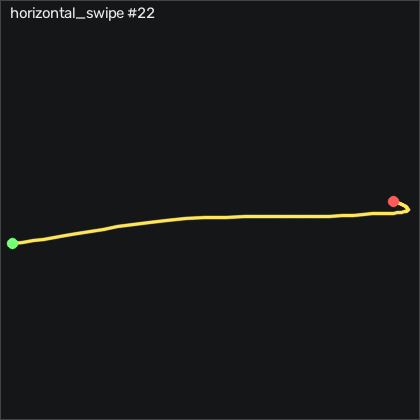

Source data for this figure (header and first rows):
t_s, ax, ay, az, gx, gy, gz, seq
0.00000, -1.03, -0.294, -0.02600, 147.6, -15.71, 12.47, 43952
0.01100, -1.023, -0.26, -0.05100, 154.5, -19.67, 7.312, 43953
0.02000, -1.004, -0.256, -0.07100, 159, -23.3, 5.971, 43954
0.03000, -0.976, -0.262, -0.09600, 163.4, -25.86, 8.166, 43955
0.04000, -0.951, -0.251, -0.106, 169, -26.99, 12.16, 43956
0.05000, -0.923, -0.254, -0.13, 176.1, -28.51, 14.02, 43957
0.06000, -0.9, -0.274, -0.168, 185.3, -30.8, 10.64, 43958
0.07000, -0.849, -0.266, -0.202, 197.1, -34.43, 4.599, 43959
0.08000, -0.791, -0.266, -0.254, 210.8, -36.87, -3.205, 43960
0.09000, -0.748, -0.239, -0.329, 225.9, -36.69, -10.92, 43961
0.1, -0.719, -0.174, -0.39, 241.4, -33.09, -20.25, 43962
0.11, -0.708, -0.06200, -0.445, 256.2, -27.42, -23.75, 43963
0.12, -0.711, 0.08600, -0.523, 270.2, -21.69, -21.86, 43964
0.13, -0.739, 0.234, -0.623, 282.3, -15.98, -26.8, 43965
0.141, -0.794, 0.407, -0.695, 292.1, -8.454, -40.64, 43966
0.15, -0.855, 0.636, -0.705, 293.2, -3.454, -46.38, 43967
0.16, -0.912, 0.711, -0.742, 283.9, -0.4657, -31.74, 43968
0.17, -0.944, 0.862, -0.756, 273.1, -0.5267, -17.2, 43969
0.18, -0.96, 0.983, -0.736, 257.1, -1.472, -2.321, 43970
0.19, -0.953, 1.07, -0.692, 236.8, -2.509, 7.923, 43971
0.2, -0.939, 1.123, -0.646, 213.7, -5.314, 12.68, 43972
0.21, -0.919, 1.11, -0.609, 189.4, -6.777, 12.28, 43973
0.22, -0.888, 1.089, -0.567, 166.8, -8.728, 6.917, 43974
0.23, -0.879, 1.069, -0.506, 146.2, -8.942, -4.272, 43975
0.24, -0.918, 1.03, -0.473, 127.9, -7.051, -18.3, 43976
0.25, -0.969, 1.004, -0.443, 112.1, -4.948, -25.98, 43977
0.26, -1.009, 0.996, -0.411, 98.75, -4.003, -23.02, 43978
0.271, -1.019, 0.995, -0.383, 85.86, -4.003, -13.11, 43979
0.28, -1.01, 0.984, -0.341, 72.26, -4.612, -2.321, 43980
0.29, -0.979, 0.939, -0.319, 57.66, -5.741, 6.702, 43981
0.3, -0.942, 0.898, -0.286, 43.24, -7.173, 12.59, 43982
0.311, -0.897, 0.83, -0.258, 29.18, -9.064, 11.98, 43983
0.32, -0.874, 0.749, -0.235, 16.38, -10.53, 3.623, 43984
0.33, -0.873, 0.672, -0.207, 6.285, -11.29, -7.229, 43985
0.34, -0.883, 0.588, -0.195, -1.428, -11.75, -16.5, 43986
0.35, -0.889, 0.511, -0.175, -6.52, -11.99, -22.32, 43987
0.36, -0.901, 0.453, -0.159, -9.599, -11.41, -24, 43988
0.37, -0.915, 0.41, -0.146, -11.25, -10.01, -21.01, 43989
0.38, -0.923, 0.387, -0.133, -12.13, -8.637, -13.3, 43990
0.39, -0.918, 0.365, -0.114, -12.95, -7.722, -3.236, 43991
0.4, -0.899, 0.341, -0.106, -13.99, -7.173, 5.271, 43992
0.41, -0.871, 0.317, -0.08900, -15.27, -7.143, 11.15, 43993
0.42, -0.852, 0.28, -0.08200, -16.34, -7.356, 12.65, 43994
0.43, -0.842, 0.247, -0.07400, -16.52, -7.082, 9.325, 43995
0.441, -0.851, 0.217, -0.05100, -15.85, -6.96, 3.837, 43996
0.45, -0.861, 0.187, -0.04800, -14.45, -6.716, -3.054, 43997
0.46, -0.883, 0.175, -0.03800, -12.1, -5.375, -5.766, 43998
0.47, -0.913, 0.178, -0.03500, -9.233, -4.003, -2.017, 43999
0.481, -0.916, 0.187, -0.04000, -7.129, -4.216, 1.49, 44000
0.49, -0.901, 0.204, -0.04100, -6.001, -5.07, 3.349, 44001
0.5, -0.877, 0.21, -0.04100, -6.367, -4.765, 4.782, 44002
0.51, -0.869, 0.196, -0.04200, -7.648, -3.698, 4.873, 44003
0.52, -0.876, 0.168, -0.04100, -8.684, -1.96, 3.167, 44004
0.53, -0.885, 0.152, -0.02700, -8.715, -0.4357, 1.641, 44005
0.54, -0.898, 0.133, -0.03300, -7.678, 0.3573, 1.641, 44006
0.55, -0.9, 0.14, -0.03500, -5.453, 0.4793, 2.83, 44007
0.56, -0.905, 0.152, -0.04300, -2.678, 0.8143, 3.776, 44008
0.57, -0.9, 0.177, -0.05400, 0.03464, 0.9363, 3.684, 44009
0.58, -0.905, 0.208, -0.05300, 1.895, 1.058, 2.892, 44010
0.59, -0.91, 0.217, -0.05100, 2.413, 1.058, 2.252, 44011
... 3 more rows
